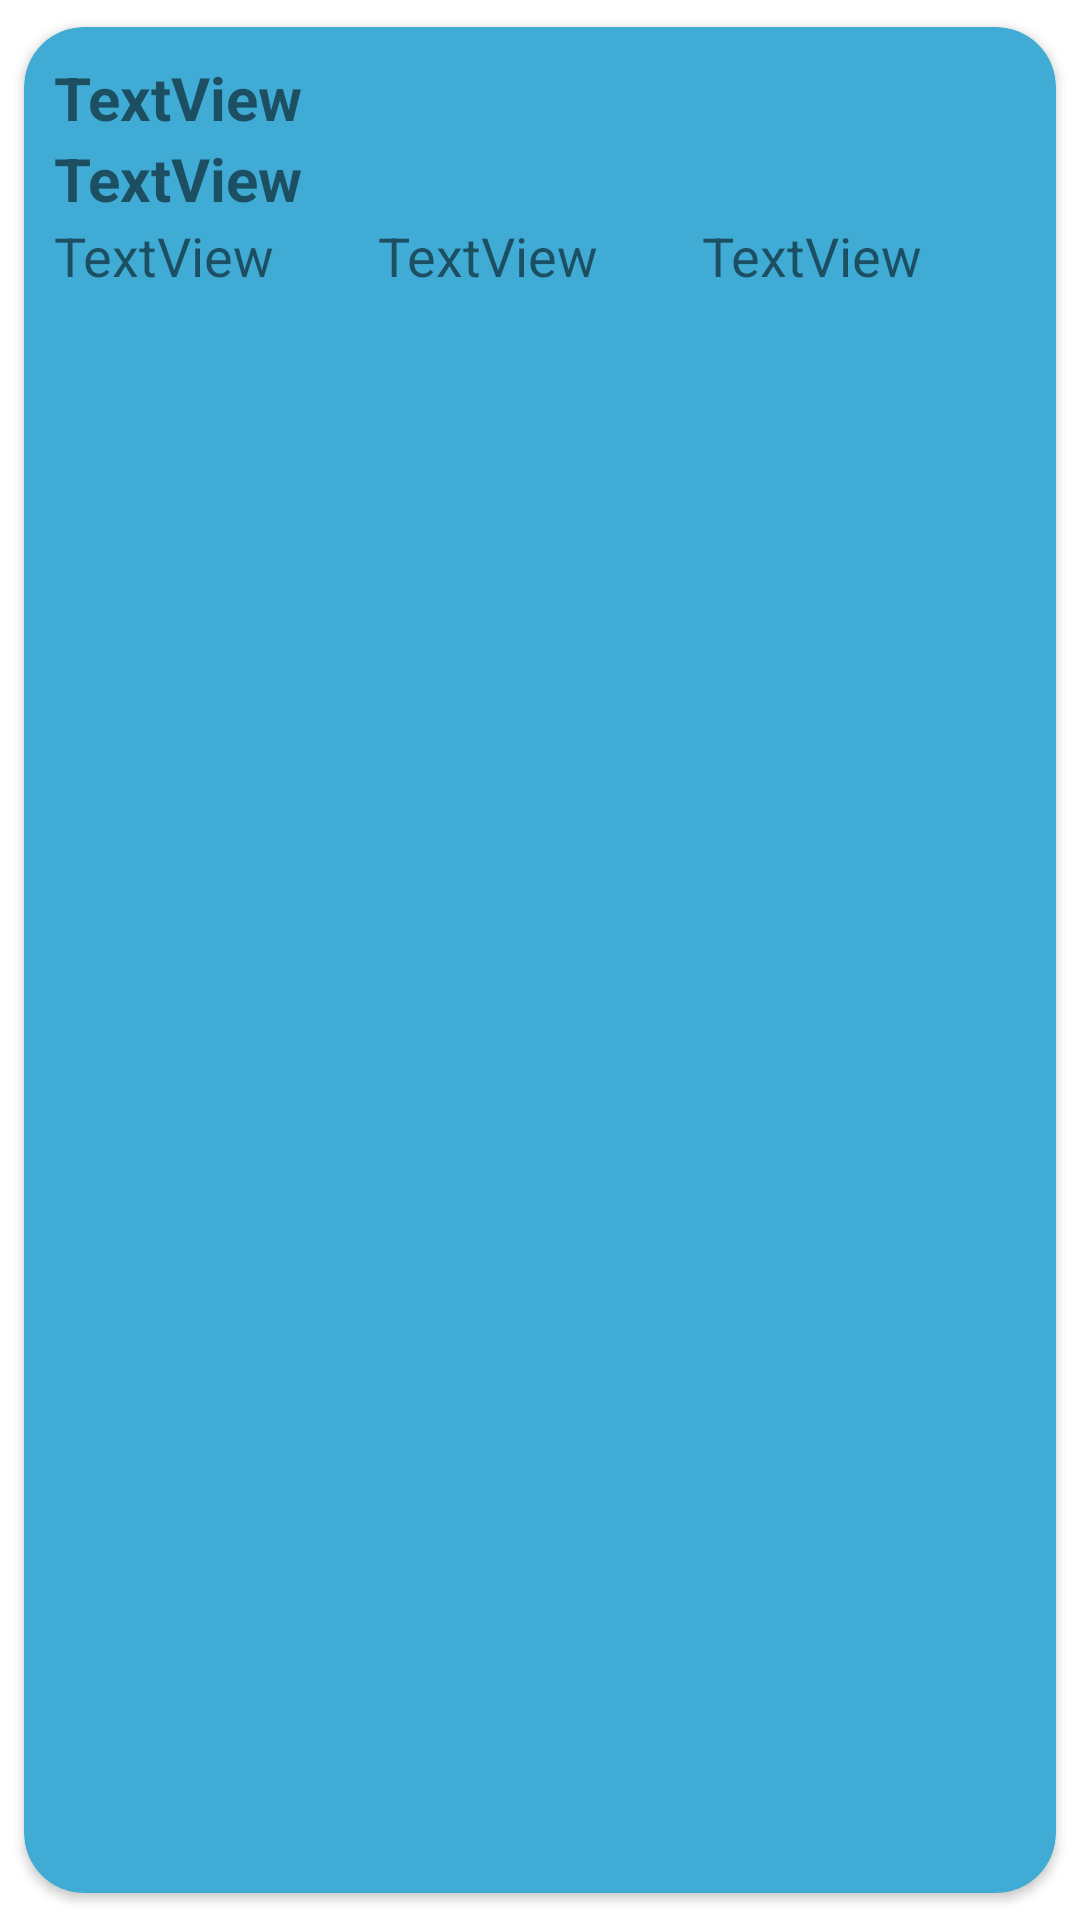

Layout XML and referenced resources for this Android screen:
<!-- AndroidManifest.xml: application theme Theme.CallLogProvider -->
<!-- res/layout/mylayout.xml -->
<?xml version="1.0" encoding="utf-8"?>
<androidx.cardview.widget.CardView xmlns:android="http://schemas.android.com/apk/res/android"
    android:layout_width="match_parent"
    android:layout_height="wrap_content"
    xmlns:app="http://schemas.android.com/apk/res-auto"
    app:cardUseCompatPadding="true"
    app:cardCornerRadius="20dp"
    app:contentPadding="10dp"
    app:cardBackgroundColor="#40acd6">


    <LinearLayout
        android:layout_width="match_parent"
        android:layout_height="match_parent"
        android:orientation="vertical">

        <TextView
            android:id="@+id/textView1"
            android:layout_width="match_parent"
            android:layout_height="wrap_content"
            android:textSize="20sp"
            android:textStyle="bold"
            android:text="TextView" />

        <TextView
            android:id="@+id/textView2"
            android:layout_width="match_parent"
            android:layout_height="wrap_content"
            android:textSize="20dp"
            android:textStyle="bold"
            android:text="TextView" />
        <LinearLayout
            android:layout_width="match_parent"
            android:layout_height="match_parent"
            android:orientation="horizontal">

            <TextView
                android:id="@+id/textView3"
                android:layout_width="wrap_content"
                android:layout_height="wrap_content"
                android:textSize="18dp"
                android:layout_weight="1"
                android:text="TextView" />


        <TextView
            android:id="@+id/textView4"
            android:layout_width="wrap_content"
            android:layout_height="wrap_content"
            android:layout_weight="1"
            android:textSize="18dp"
            android:text="TextView" />

            <TextView
                android:id="@+id/textView5"
                android:layout_width="wrap_content"
                android:layout_height="wrap_content"
                android:layout_weight="1"
                android:textSize="18dp"
                android:text="TextView" />
    </LinearLayout>
    </LinearLayout>
</androidx.cardview.widget.CardView>
<!-- resources referenced by this layout -->
<resources>
  <style name="Theme.CallLogProvider" parent="Theme.MaterialComponents.DayNight.DarkActionBar">
          
          <item name="colorPrimary">@color/purple_500</item>
          <item name="colorPrimaryVariant">@color/purple_700</item>
          <item name="colorOnPrimary">@color/white</item>
          
          <item name="colorSecondary">@color/teal_200</item>
          <item name="colorSecondaryVariant">@color/teal_700</item>
          <item name="colorOnSecondary">@color/black</item>
          
          <item name="android:statusBarColor" tools:targetApi="l">?attr/colorPrimaryVariant</item>
          
      </style>
  <color name="purple_500">#40acd6</color>
  <color name="purple_700">#2E7C9A</color>
  <color name="white">#FFFFFFFF</color>
  <color name="teal_200">#FF03DAC5</color>
  <color name="teal_700">#FF018786</color>
  <color name="black">#FF000000</color>
</resources>
